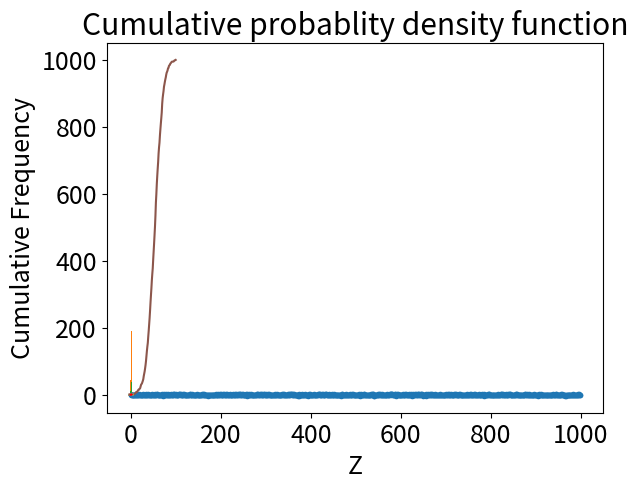

Recreate this plot in Python.
import numpy as np
import matplotlib.pyplot as plt
import scipy.stats as stats # Statistica
import seaborn as sns # Grafica avanzata

# Generare N numeri random Gaussiani
N=1000
x = np.random.randn(N)

# usiamo caratteri leggibili!
plt.rcParams.update({'font.size': 18})

plt.plot(x,'.')
plt.title('Scatter Plot')
plt.xlabel('Index')
plt.ylabel('X')
plt.draw()

plt.hist(x)
plt.xlabel('X')
plt.ylabel('Frequency')
plt.title('Histogram, default settings')

# cambiare il numero di bins
plt.hist(x,bins=50)
plt.xlabel('X')
plt.ylabel('Frequency')
plt.title('Histogram, 50 bins')

sns.kdeplot(x)
plt.xlabel('X')
plt.ylabel('Density')

sns.distplot(x)
plt.xlabel('X')
plt.ylabel('Density')

numbins = 100
cdf = stats.cumfreq(x,numbins)
plt.plot(cdf[0])
plt.xlabel('X')
plt.ylabel('Cumulative Frequency')
plt.title('Cumulative probablity density function')

plt.hist(x,bins=50,cumulative=True,density=True)
plt.xlabel('X')
plt.ylabel('Cumulative Frequency')
plt.show()

sns.kdeplot(x , cumulative=True)
plt.xlabel('X')
plt.ylabel('Cumulative Frequency')

y=np.sort(x)
idx = [ i/len(y) for i in range(len(y))]
plt.xlabel('X')
plt.ylabel('Cumulative Frequency')
plt.plot(y,idx)

z=np.random.randn(20)
y=np.sort(z)
idx = [ i/len(y) for i in range(len(y))]
plt.xlabel('Z')
plt.ylabel('Cumulative Frequency')
plt.step(y,idx, label="Steps")
plt.plot(y,idx, color="red" , label="Line")

